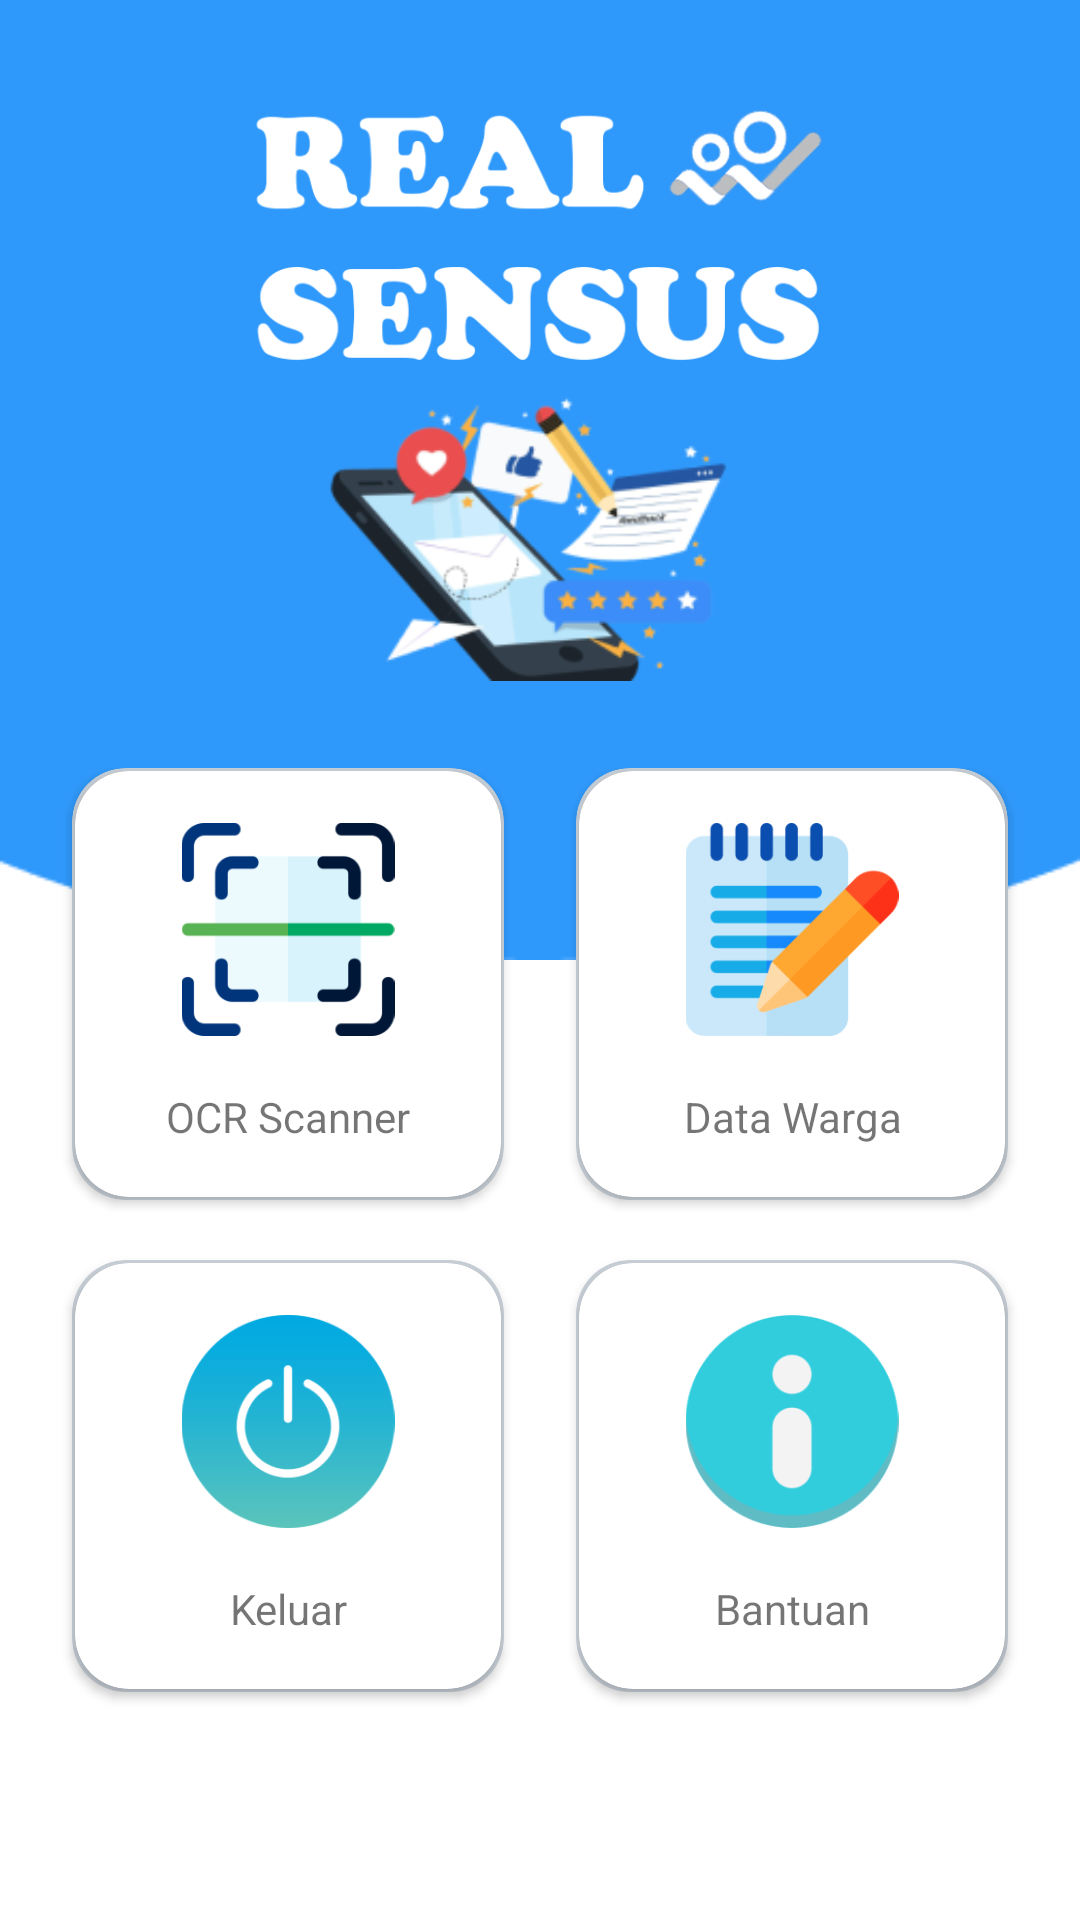

Android layout source for this screen:
<!-- AndroidManifest.xml: application theme Theme.RealSensus -->
<!-- res/layout/fragment_home.xml -->
<?xml version="1.0" encoding="utf-8"?>
<androidx.constraintlayout.widget.ConstraintLayout xmlns:android="http://schemas.android.com/apk/res/android"
    xmlns:app="http://schemas.android.com/apk/res-auto"
    xmlns:tools="http://schemas.android.com/tools"
    android:layout_width="match_parent"
    android:layout_height="match_parent"
    tools:context=".fragment.HomeFragment">

    <include
        android:id="@+id/background"
        layout="@layout/layout_header_background"
        android:layout_width="match_parent"
        android:layout_height="match_parent" />

    <View
        android:id="@+id/viewMargin"
        android:layout_width="0dp"
        android:layout_height="0dp"
        app:layout_constraintHeight_percent=".4"
        app:layout_constraintLeft_toLeftOf="parent"
        app:layout_constraintRight_toRightOf="parent"
        app:layout_constraintTop_toTopOf="parent" />

    <androidx.constraintlayout.widget.ConstraintLayout
        android:id="@+id/layoutCardViewContainer"
        android:layout_width="0dp"
        android:layout_height="0dp"
        app:layout_constraintBottom_toBottomOf="parent"
        app:layout_constraintLeft_toLeftOf="parent"
        app:layout_constraintRight_toRightOf="parent"
        app:layout_constraintTop_toBottomOf="@id/viewMargin">

        <androidx.cardview.widget.CardView
            android:id="@+id/cardViewScan"
            android:layout_width="0dp"
            android:layout_height="0dp"
            android:foreground="?selectableItemBackground"
            app:cardBackgroundColor="@color/pewter"
            app:cardCornerRadius="18dp"
            app:cardMaxElevation="10dp"
            app:layout_constraintBottom_toTopOf="@id/cardViewLogout"
            app:layout_constraintDimensionRatio="1"
            app:layout_constraintLeft_toLeftOf="parent"
            app:layout_constraintRight_toLeftOf="@id/cardViewCitizen"
            app:layout_constraintTop_toTopOf="parent"
            app:layout_constraintWidth_percent=".4">

            <androidx.cardview.widget.CardView
                android:layout_width="match_parent"
                android:layout_height="match_parent"
                android:layout_margin="1dp"
                app:cardCornerRadius="18dp">

                <androidx.constraintlayout.widget.ConstraintLayout
                    android:layout_width="match_parent"
                    android:layout_height="match_parent">

                    <ImageView
                        android:id="@+id/imageScan"
                        android:layout_width="match_parent"
                        android:layout_height="0dp"
                        android:src="@mipmap/ic_scan"
                        app:layout_constraintBottom_toTopOf="@id/textViewScan"
                        app:layout_constraintHeight_percent=".5"
                        app:layout_constraintTop_toTopOf="parent" />

                    <androidx.appcompat.widget.AppCompatTextView
                        android:id="@+id/textViewScan"
                        style="@style/TextRegularBlack16"
                        android:layout_width="match_parent"
                        android:layout_height="wrap_content"
                        android:autoSizeTextType="uniform"
                        android:gravity="center"
                        android:maxLines="1"
                        android:paddingLeft="5dp"
                        android:paddingRight="5dp"
                        android:text="OCR Scanner"
                        app:layout_constraintBottom_toBottomOf="parent"
                        app:layout_constraintTop_toBottomOf="@id/imageScan" />
                </androidx.constraintlayout.widget.ConstraintLayout>

            </androidx.cardview.widget.CardView>

        </androidx.cardview.widget.CardView>

        <androidx.cardview.widget.CardView
            android:id="@+id/cardViewCitizen"
            android:layout_width="0dp"
            android:layout_height="0dp"
            android:foreground="?selectableItemBackground"
            app:cardBackgroundColor="@color/pewter"
            app:cardCornerRadius="18dp"
            app:cardMaxElevation="10dp"
            app:layout_constraintBottom_toTopOf="@id/cardViewHelp"
            app:layout_constraintDimensionRatio="1"
            app:layout_constraintLeft_toRightOf="@id/cardViewScan"
            app:layout_constraintRight_toRightOf="parent"
            app:layout_constraintTop_toTopOf="parent"
            app:layout_constraintWidth_percent=".4">

            <androidx.cardview.widget.CardView
                android:layout_width="match_parent"
                android:layout_height="match_parent"
                android:layout_margin="1dp"
                app:cardCornerRadius="18dp">

                <androidx.constraintlayout.widget.ConstraintLayout
                    android:layout_width="match_parent"
                    android:layout_height="match_parent">

                    <ImageView
                        android:id="@+id/imageCitizen"
                        android:layout_width="match_parent"
                        android:layout_height="0dp"
                        android:src="@mipmap/ic_notepad"
                        app:layout_constraintBottom_toTopOf="@id/textViewCitizen"
                        app:layout_constraintHeight_percent=".5"
                        app:layout_constraintTop_toTopOf="parent" />

                    <androidx.appcompat.widget.AppCompatTextView
                        android:id="@+id/textViewCitizen"
                        style="@style/TextRegularBlack16"
                        android:layout_width="match_parent"
                        android:layout_height="wrap_content"
                        android:autoSizeTextType="uniform"
                        android:gravity="center"
                        android:maxLines="1"
                        android:paddingLeft="5dp"
                        android:paddingRight="5dp"
                        android:text="Data Warga"
                        app:layout_constraintBottom_toBottomOf="parent"
                        app:layout_constraintTop_toBottomOf="@id/imageCitizen" />
                </androidx.constraintlayout.widget.ConstraintLayout>

            </androidx.cardview.widget.CardView>

        </androidx.cardview.widget.CardView>

        <androidx.cardview.widget.CardView
            android:id="@+id/cardViewLogout"
            android:layout_width="0dp"
            android:layout_height="0dp"
            android:layout_marginTop="20dp"
            android:foreground="?selectableItemBackground"
            app:cardBackgroundColor="@color/pewter"
            app:cardCornerRadius="18dp"
            app:cardMaxElevation="10dp"
            app:layout_constraintDimensionRatio="1"
            app:layout_constraintLeft_toLeftOf="parent"
            app:layout_constraintRight_toLeftOf="@id/cardViewHelp"
            app:layout_constraintTop_toBottomOf="@id/cardViewScan"
            app:layout_constraintWidth_percent=".4">

            <androidx.cardview.widget.CardView
                android:layout_width="match_parent"
                android:layout_height="match_parent"
                android:layout_margin="1dp"
                app:cardCornerRadius="18dp">

                <androidx.constraintlayout.widget.ConstraintLayout
                    android:layout_width="match_parent"
                    android:layout_height="match_parent">

                    <ImageView
                        android:id="@+id/imageLogout"
                        android:layout_width="match_parent"
                        android:layout_height="0dp"
                        android:src="@mipmap/ic_power"
                        app:layout_constraintBottom_toTopOf="@id/textViewLogout"
                        app:layout_constraintHeight_percent=".5"
                        app:layout_constraintTop_toTopOf="parent" />

                    <androidx.appcompat.widget.AppCompatTextView
                        android:id="@+id/textViewLogout"
                        style="@style/TextRegularBlack16"
                        android:layout_width="match_parent"
                        android:layout_height="wrap_content"
                        android:autoSizeTextType="uniform"
                        android:gravity="center"
                        android:maxLines="1"
                        android:paddingLeft="5dp"
                        android:paddingRight="5dp"
                        android:text="Keluar"
                        app:layout_constraintBottom_toBottomOf="parent"
                        app:layout_constraintTop_toBottomOf="@id/imageLogout" />
                </androidx.constraintlayout.widget.ConstraintLayout>

            </androidx.cardview.widget.CardView>

        </androidx.cardview.widget.CardView>

        <androidx.cardview.widget.CardView
            android:id="@+id/cardViewHelp"
            android:layout_width="0dp"
            android:layout_height="0dp"
            android:layout_marginTop="20dp"
            android:foreground="?selectableItemBackground"
            app:cardBackgroundColor="@color/pewter"
            app:cardCornerRadius="18dp"
            app:cardMaxElevation="10dp"
            app:layout_constraintDimensionRatio="1"
            app:layout_constraintLeft_toRightOf="@id/cardViewLogout"
            app:layout_constraintRight_toRightOf="parent"
            app:layout_constraintTop_toBottomOf="@id/cardViewCitizen"
            app:layout_constraintWidth_percent=".4">

            <androidx.cardview.widget.CardView
                android:layout_width="match_parent"
                android:layout_height="match_parent"
                android:layout_margin="1dp"
                app:cardCornerRadius="18dp">

                <androidx.constraintlayout.widget.ConstraintLayout
                    android:layout_width="match_parent"
                    android:layout_height="match_parent">

                    <ImageView
                        android:id="@+id/imageHelp"
                        android:layout_width="match_parent"
                        android:layout_height="0dp"
                        android:src="@mipmap/ic_info"
                        app:layout_constraintBottom_toTopOf="@id/textViewHelp"
                        app:layout_constraintHeight_percent=".5"
                        app:layout_constraintTop_toTopOf="parent" />

                    <androidx.appcompat.widget.AppCompatTextView
                        android:id="@+id/textViewHelp"
                        style="@style/TextRegularBlack16"
                        android:layout_width="match_parent"
                        android:layout_height="wrap_content"
                        android:autoSizeTextType="uniform"
                        android:gravity="center"
                        android:maxLines="1"
                        android:paddingLeft="5dp"
                        android:paddingRight="5dp"
                        android:text="Bantuan"
                        app:layout_constraintBottom_toBottomOf="parent"
                        app:layout_constraintTop_toBottomOf="@id/imageHelp" />
                </androidx.constraintlayout.widget.ConstraintLayout>

            </androidx.cardview.widget.CardView>

        </androidx.cardview.widget.CardView>

    </androidx.constraintlayout.widget.ConstraintLayout>

    <Button
        android:id="@+id/buttonScan"
        android:layout_width="wrap_content"
        android:layout_height="wrap_content"
        android:layout_margin="20dp"
        android:text="@string/button_scan"
        android:visibility="gone"
        app:layout_constraintBottom_toBottomOf="parent"
        app:layout_constraintLeft_toLeftOf="parent"
        app:layout_constraintRight_toRightOf="parent" />

</androidx.constraintlayout.widget.ConstraintLayout>
<!-- res/layout/layout_header_background.xml (included above) -->
<?xml version="1.0" encoding="utf-8"?>
<androidx.constraintlayout.widget.ConstraintLayout xmlns:android="http://schemas.android.com/apk/res/android"
    xmlns:app="http://schemas.android.com/apk/res-auto"
    android:layout_width="match_parent"
    android:layout_height="match_parent">

    <ImageView
        android:id="@+id/background"
        android:layout_width="match_parent"
        android:layout_height="0dp"
        android:scaleType="fitXY"
        android:src="@drawable/background"
        app:layout_constraintHeight_percent=".5"
        app:layout_constraintLeft_toLeftOf="parent"
        app:layout_constraintRight_toRightOf="parent"
        app:layout_constraintTop_toTopOf="parent" />

    <ImageView
        android:id="@+id/imageTextLogo"
        android:layout_width="match_parent"
        android:layout_height="0dp"
        android:layout_marginTop="35dp"
        android:src="@mipmap/image_logo"
        app:layout_constraintHeight_percent=".15"
        app:layout_constraintBottom_toTopOf="@id/imageBrand"
        app:layout_constraintLeft_toLeftOf="parent"
        app:layout_constraintRight_toRightOf="parent"
        app:layout_constraintTop_toTopOf="@id/background" />

    <ImageView
        android:id="@+id/imageBrand"
        android:layout_width="match_parent"
        android:layout_height="0dp"
        android:layout_marginLeft="70dp"
        android:layout_marginRight="70dp"
        android:src="@mipmap/app_brand"
        app:layout_constraintHeight_percent=".15"
        app:layout_constraintLeft_toLeftOf="@id/background"
        app:layout_constraintRight_toRightOf="@id/background"
        app:layout_constraintTop_toBottomOf="@id/imageTextLogo" />

</androidx.constraintlayout.widget.ConstraintLayout>
<!-- resources referenced by this layout -->
<resources>
  <color name="pewter">#C7CED6</color>
  <!-- drawable background: png bitmap (drawable, 2371 bytes) -->
  <!-- mipmap app_brand: png bitmap (mipmap-xxhdpi, 24682 bytes) -->
  <!-- mipmap ic_info: png bitmap (mipmap-xxxhdpi, 9702 bytes) -->
  <!-- mipmap ic_notepad: png bitmap (mipmap-xxxhdpi, 9013 bytes) -->
  <!-- mipmap ic_power: png bitmap (mipmap-xxxhdpi, 11201 bytes) -->
  <!-- mipmap ic_scan: png bitmap (mipmap-xxxhdpi, 6782 bytes) -->
  <!-- mipmap image_logo: png bitmap (mipmap-mdpi, 45939 bytes) -->
  <style name="Theme.RealSensus" parent="Theme.MaterialComponents.DayNight.DarkActionBar">
          
          <item name="colorPrimary">@color/purple_500</item>
          <item name="colorPrimaryVariant">@color/purple_700</item>
          <item name="colorOnPrimary">@color/white</item>
          
          <item name="colorSecondary">@color/teal_200</item>
          <item name="colorSecondaryVariant">@color/teal_700</item>
          <item name="colorOnSecondary">@color/black</item>
          
          <item name="android:statusBarColor" tools:targetApi="l">?attr/colorPrimaryVariant</item>
          
      </style>
  <color name="purple_500">#FF6200EE</color>
  <color name="purple_700">#FF3700B3</color>
  <color name="white">#FFFFFFFF</color>
  <color name="teal_200">#FF03DAC5</color>
  <color name="teal_700">#FF018786</color>
  <color name="black">#FF000000</color>
</resources>
